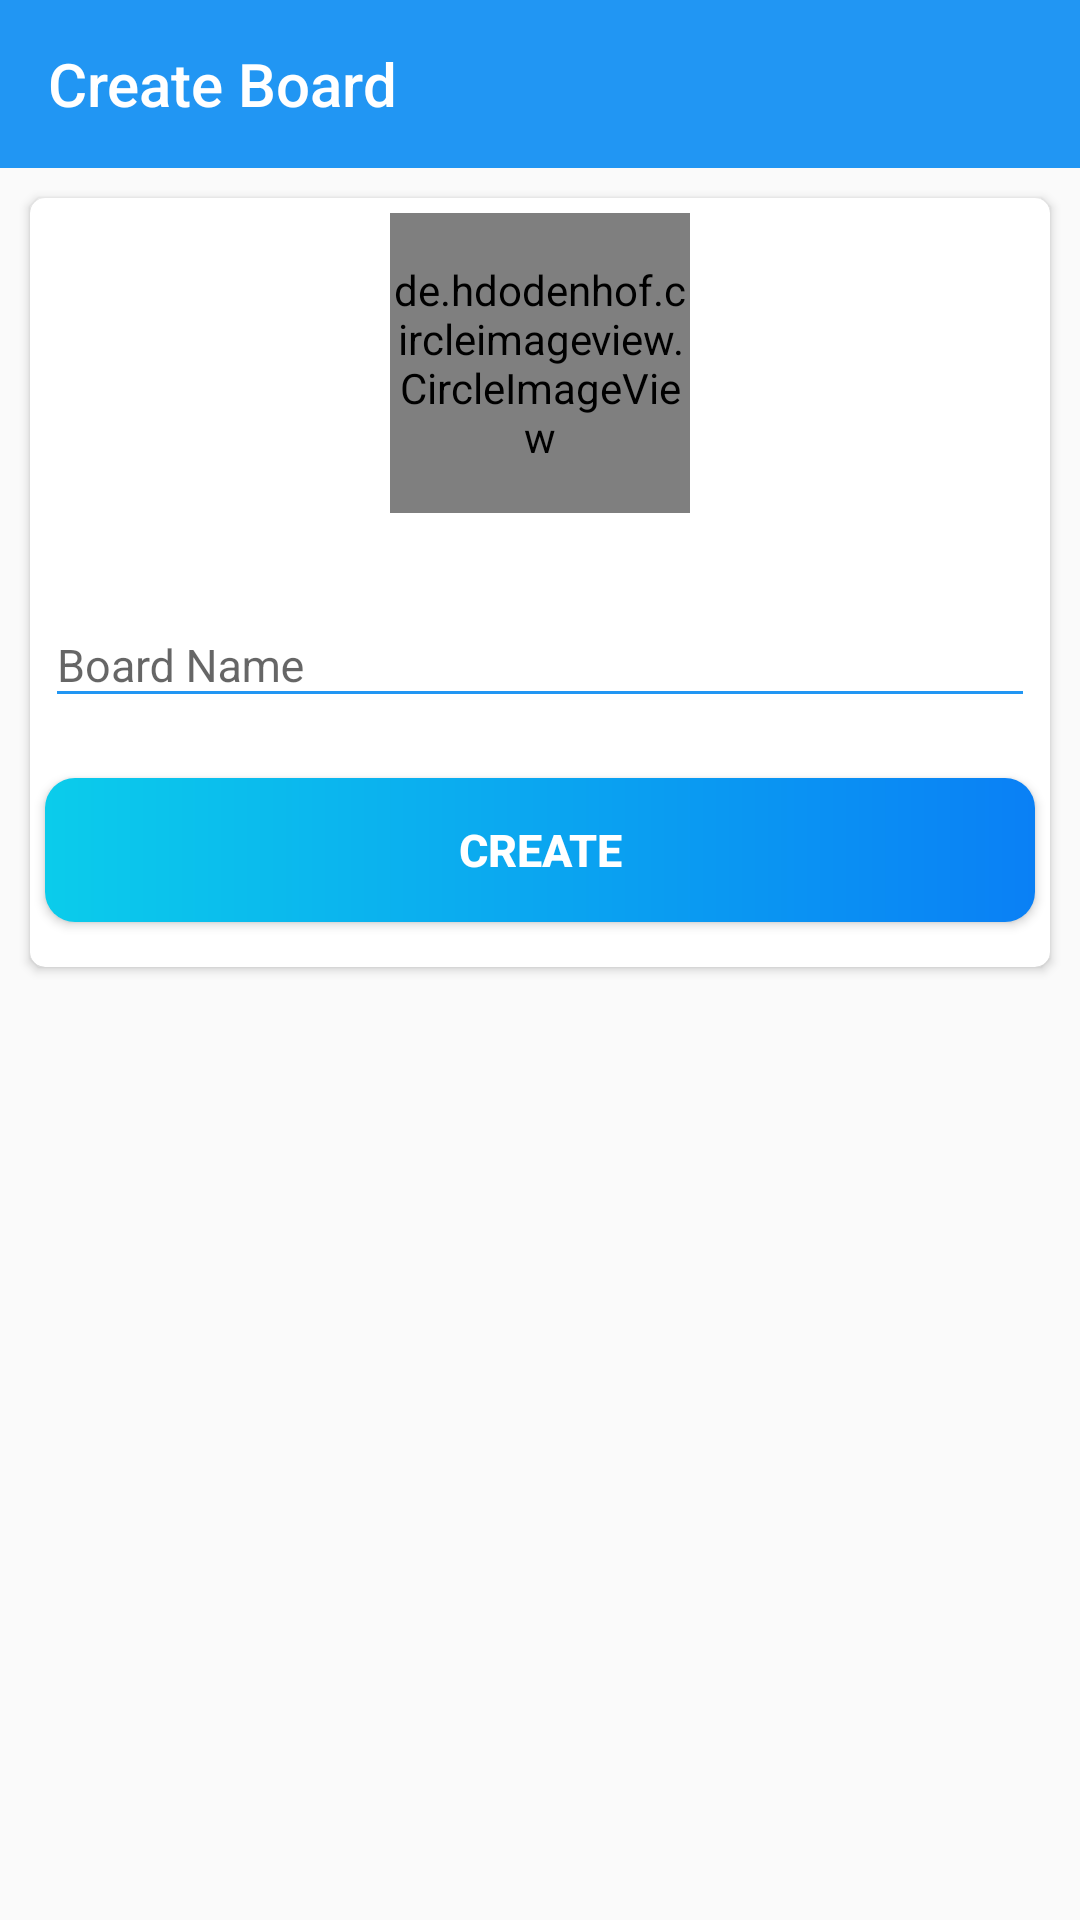

Reconstruct the res/layout file that produces this screen, plus the resources it refers to.
<!-- AndroidManifest.xml: application theme Theme.Projemanage -->
<!-- res/layout/activity_create_board.xml -->
<?xml version="1.0" encoding="utf-8"?>
<LinearLayout
    xmlns:android="http://schemas.android.com/apk/res/android"
    xmlns:app="http://schemas.android.com/apk/res-auto"
    xmlns:tools="http://schemas.android.com/tools"
    android:layout_width="match_parent"
    android:layout_height="match_parent"
    android:orientation="vertical"
    android:background="@drawable/ic_background"
    tools:context=".activities.CreateBoard">

    <com.google.android.material.appbar.AppBarLayout
        android:layout_width="match_parent"
        android:layout_height="wrap_content"
        android:theme="@style/AppTheme.AppBarOverlay">

        <androidx.appcompat.widget.Toolbar
            android:id="@+id/toolbar_card_board_activity"
            android:layout_width="match_parent"
            android:layout_height="?attr/actionBarSize"
            app:title="Create Board"
            android:background="@color/sky_blue"
            app:popupTheme="@style/AppTheme.PopOverlay">
        </androidx.appcompat.widget.Toolbar>

    </com.google.android.material.appbar.AppBarLayout>

    <androidx.cardview.widget.CardView
        android:layout_width="match_parent"
        android:layout_marginTop="10dp"
        app:cardCornerRadius="5dp"
        android:layout_margin="10dp"
        android:layout_height="wrap_content">

        <LinearLayout
            android:layout_width="match_parent"
            android:layout_height="wrap_content"
            android:gravity="center_horizontal"
            android:orientation="vertical">

            <de.hdodenhof.circleimageview.CircleImageView
                android:id="@+id/iv_profile_card_user_image"
                android:layout_width="100dp"
                android:layout_height="100dp"
                android:layout_marginTop="5dp"
                android:src="@drawable/ic_board_place_holder" />

            <com.google.android.material.textfield.TextInputLayout
                android:layout_width="match_parent"
                android:layout_height="wrap_content"
                android:padding="5dp"
                app:hintTextColor="@color/sky_blue"
                android:layout_marginTop="15dp">

                <androidx.appcompat.widget.AppCompatEditText
                    android:id="@+id/et_board_name"
                    android:layout_width="match_parent"
                    android:layout_height="wrap_content"
                    android:textColor="@color/light_gray"
                    android:hint="Board Name"
                    android:backgroundTint="@color/sky_blue"
                    android:inputType="text"
                    android:textSize="15sp" />
            </com.google.android.material.textfield.TextInputLayout>

            <Button
                android:id="@+id/btn_create_user"
                android:layout_width="match_parent"
                android:layout_height="wrap_content"
                android:text="CREATE"
                android:textSize="15sp"
                android:textStyle="bold"
                android:layout_marginTop="15dp"
                android:layout_marginRight="5dp"
                android:padding="10dp"
                android:layout_marginLeft="5dp"
                android:layout_marginBottom="15dp"
                android:textColor="@color/white"
                android:background="@drawable/shape_button_rounded" />


        </LinearLayout>



    </androidx.cardview.widget.CardView>


</LinearLayout>
<!-- resources referenced by this layout -->
<resources>
  <color name="light_gray">#9E9E9E</color>
  <color name="sky_blue">#2196F3</color>
  <color name="white">#FFFFFFFF</color>
  <!-- drawable shape_button_rounded (drawable) -->
  <?xml version="1.0" encoding="utf-8"?>
  <shape
      xmlns:android="http://schemas.android.com/apk/res/android"
      android:shape="rectangle">
  
      <gradient
          android:angle="360"
          android:startColor="#0BCCEB"
          android:endColor="#0A80F5"
          android:type="linear">
      </gradient>
  
      <corners
          android:radius="10dp" />
  
  </shape>
  <style name="AppTheme.AppBarOverlay" parent="ThemeOverlay.AppCompat.Dark.ActionBar" />
  <style name="AppTheme.PopOverlay" parent="ThemeOverlay.AppCompat.Light" />
  <style name="Theme.Projemanage" parent="Theme.AppCompat.Light.NoActionBar">
          
          <item name="colorPrimary">@color/sky_blue</item>
          <item name="colorPrimaryVariant">@color/sky_blue</item>
          <item name="colorOnPrimary">@color/sky_blue</item>
          
          <item name="colorSecondary">@color/teal_200</item>
          <item name="colorSecondaryVariant">@color/teal_700</item>
          <item name="colorOnSecondary">@color/sky_blue</item>
          
          <item name="android:statusBarColor" tools:targetApi="l">?attr/colorPrimaryVariant</item>
          
      </style>
  <color name="teal_200">#FF03DAC5</color>
  <color name="teal_700">#FF018786</color>
</resources>
